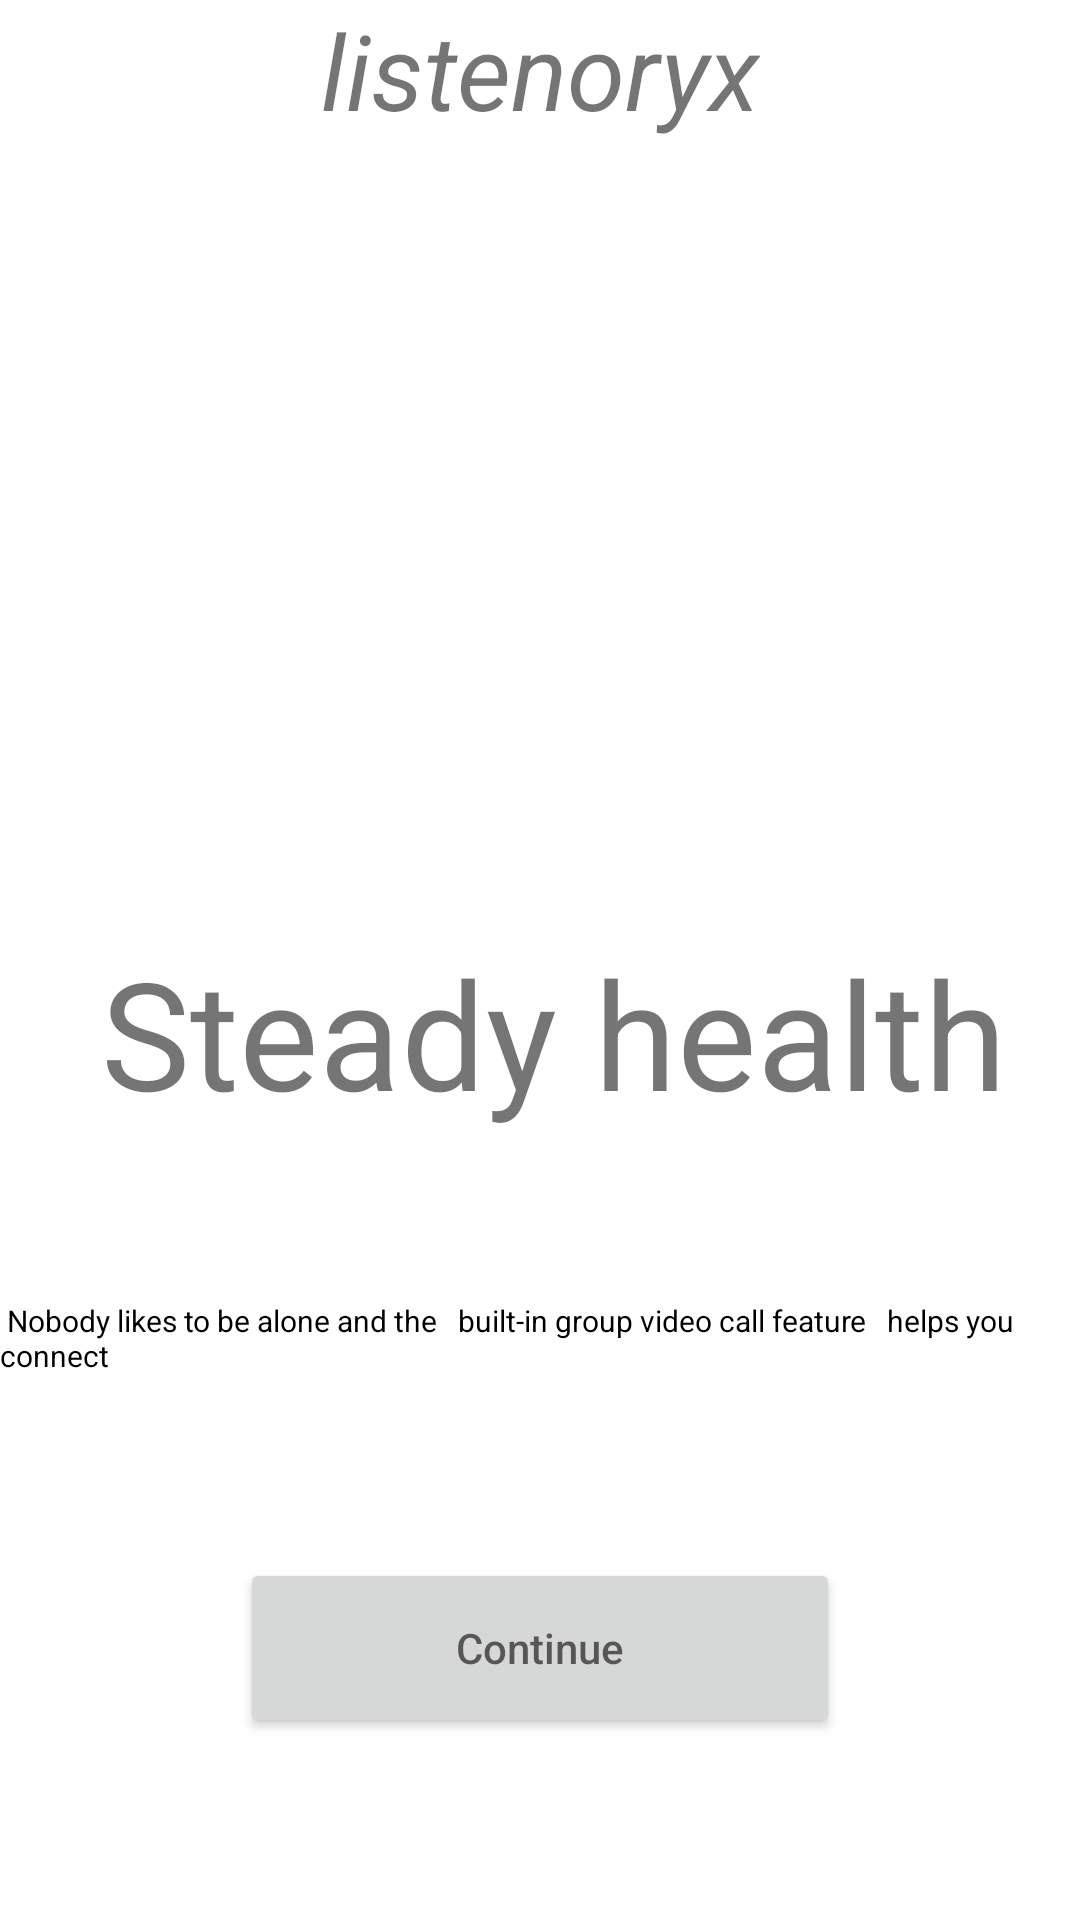

Here is an Android app screen rendered from its layout file. Give the layout XML and the strings, colors and styles it references.
<!-- AndroidManifest.xml: application theme Theme.MyHomeTest -->
<!-- res/layout/fragment_blank3.xml -->
<?xml version="1.0" encoding="utf-8"?>
<androidx.constraintlayout.widget.ConstraintLayout xmlns:android="http://schemas.android.com/apk/res/android"
    xmlns:app="http://schemas.android.com/apk/res-auto"
    xmlns:tools="http://schemas.android.com/tools"
    android:layout_width="match_parent"
    android:layout_height="match_parent"
    tools:context=".BlankFragment3">

    <TextView
        android:id="@+id/listenorix"
        android:layout_width="wrap_content"
        android:layout_height="wrap_content"
        android:text="listenoryx"
        android:textSize="35sp"
        android:textStyle="italic"
        app:layout_constraintEnd_toEndOf="parent"
        app:layout_constraintStart_toStartOf="parent"
        app:layout_constraintTop_toTopOf="parent" />


    <ImageView
        android:id="@+id/imageView"
        android:layout_width="200dp"
        android:layout_height="200dp"
        android:layout_gravity="center"
        android:src="@drawable/e"
        app:layout_constraintEnd_toEndOf="parent"
        app:layout_constraintHorizontal_bias="0.497"
        app:layout_constraintStart_toStartOf="parent"
        app:layout_constraintTop_toBottomOf="@+id/listenorix" />

    <TextView
        android:id="@+id/textView"
        android:layout_width="wrap_content"
        android:layout_height="wrap_content"
        android:layout_marginTop="64dp"
        android:text="Steady health"
        android:textSize="50sp"
        app:layout_constraintEnd_toEndOf="parent"
        app:layout_constraintHorizontal_bias="0.581"
        app:layout_constraintStart_toStartOf="parent"
        app:layout_constraintTop_toBottomOf="@+id/imageView" />

    <TextView
        android:id="@+id/textView3"
        android:layout_width="wrap_content"
        android:layout_height="wrap_content"
        android:layout_marginTop="56dp"
        android:text="@string/dommyText3"
        android:textColor="@color/black"
        android:textSize="10sp"
        app:layout_constraintEnd_toEndOf="parent"
        app:layout_constraintStart_toStartOf="parent"
        app:layout_constraintTop_toBottomOf="@+id/textView" />

    <androidx.appcompat.widget.AppCompatButton
        android:id="@+id/btnThirdFragment"
        android:layout_width="200dp"
        android:layout_height="60dp"
        android:hint="Continue"
        app:layout_constraintBottom_toBottomOf="parent"
        app:layout_constraintEnd_toEndOf="parent"
        app:layout_constraintStart_toStartOf="parent"
        app:layout_constraintTop_toBottomOf="@+id/textView3" />

</androidx.constraintlayout.widget.ConstraintLayout>
<!-- resources referenced by this layout -->
<resources>
  <string name="dommyText3">
          <br>
              Nobody likes to be alone and the
          </br>
          <br>
              built-in group video call feature
          </br>
          <br>
                        helps you connect
          </br>
      </string>
  <style name="Theme.MyHomeTest" parent="Theme.MaterialComponents.DayNight.NoActionBar">
          
          <item name="colorPrimary">@color/purple_500</item>
          <item name="colorPrimaryVariant">@color/purple_700</item>
          <item name="colorOnPrimary">@color/white</item>
          
          <item name="colorSecondary">@color/teal_200</item>
          <item name="colorSecondaryVariant">@color/teal_700</item>
          <item name="colorOnSecondary">@color/black</item>
          
          <item name="android:statusBarColor" tools:targetApi="l">?attr/colorPrimaryVariant</item>
          
      </style>
  <!-- not gathered from this repository: default colours our renderer supplied (Android Studio template values) -->
  <color name="purple_500">#FF6200EE</color>
  <color name="purple_700">#FF3700B3</color>
  <color name="teal_200">#FF03DAC5</color>
  <color name="teal_700">#FF018786</color>
  <color name="black">#FF000000</color>
  <color name="white">#FFFFFFFF</color>
</resources>
